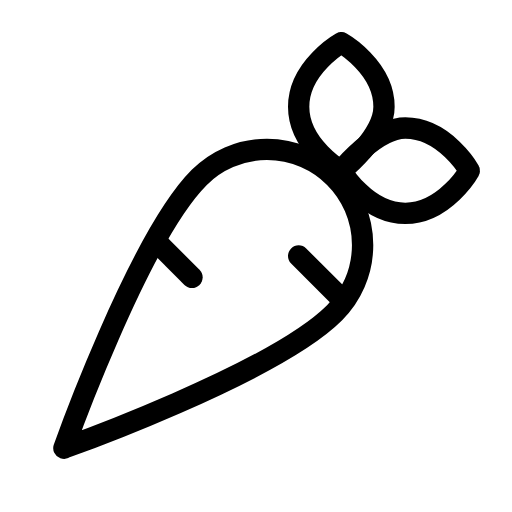
t = 0.00 s
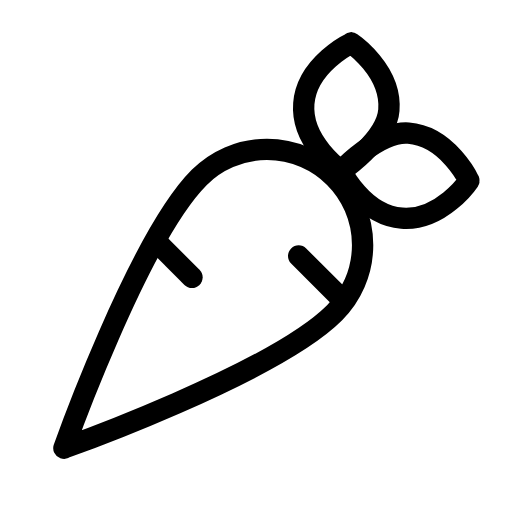
t = 0.50 s
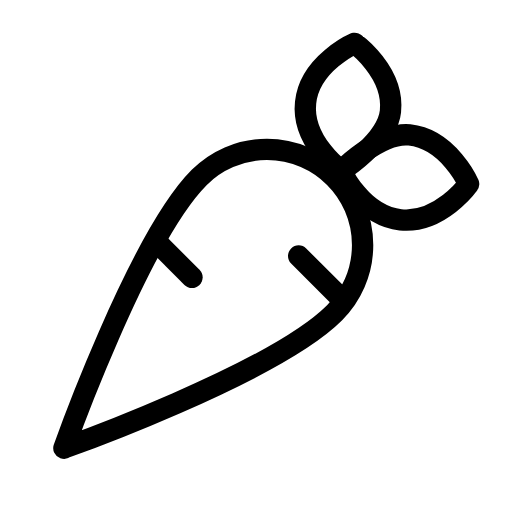
t = 1.00 s
t = 1.50 s: frame unchanged from t = 0.00 s, image omitted
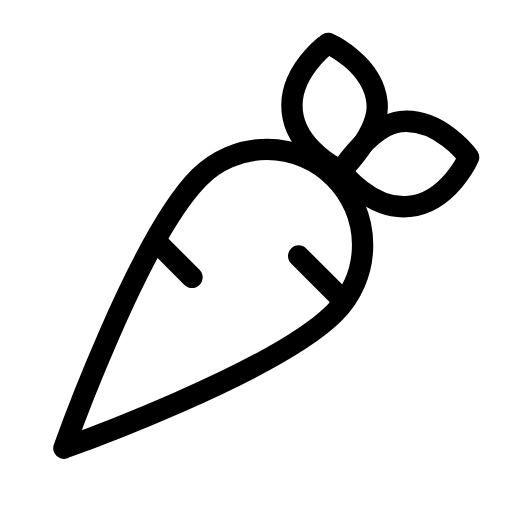
t = 2.00 s
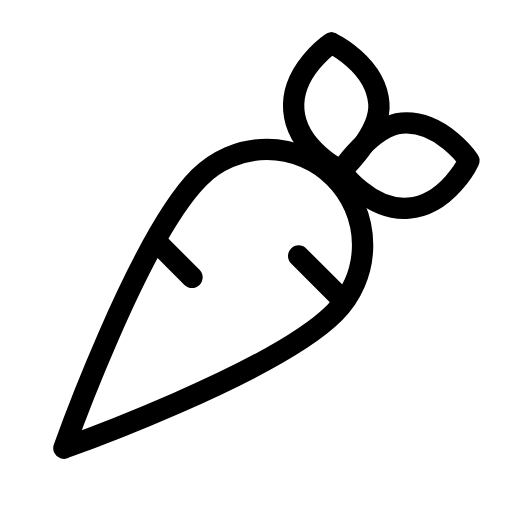
t = 2.50 s

The animated SVG that drew these frames (rendered in a browser with its animation timeline set to each time). Animation: 1 SMIL element (animateTransform=1); one cycle of 3.00 s, repeats indefinitely.

<svg xmlns="http://www.w3.org/2000/svg" width="24" height="24" viewBox="0 0 24 24" fill="none" stroke="currentColor"
     stroke-width="1" stroke-linecap="round" stroke-linejoin="round"
     class="icon icon-tabler icons-tabler-animated icon-tabler-carrot">
    <path stroke="none" d="M0 0h24v24H0z" fill="none"/>
    <path d="M3 21s9.834 -3.489 12.684 -6.34a4.487 4.487 0 0 0 0 -6.344a4.483 4.483 0 0 0 -6.342 0c-2.86 2.861 -6.347 12.689 -6.347 12.689l.005 -.005"/>
    <path d="M9 13l-1.5 -1.5"/>
    <path d="M16 14l-2 -2"/>
    <g>
        <animateTransform attributeName="transform" type="rotate" values="0 16 8;6 16 8;-6 16 8;0 16 8" dur="3s" repeatCount="indefinite" keyTimes="0;0.333;0.667;1" calcMode="spline" keySplines="0.33 0.66 0.67 1.00;0.42 0 0.58 1;0.33 0.00 0.67 0.34"/>
        <path d="M22 8s-1.14 -2 -3 -2c-1.406 0 -3 2 -3 2s1.14 2 3 2s3 -2 3 -2"/>
        <path d="M16 2s-2 1.14 -2 3s2 3 2 3s2 -1.577 2 -3c0 -1.86 -2 -3 -2 -3"/>
    </g>
</svg>
